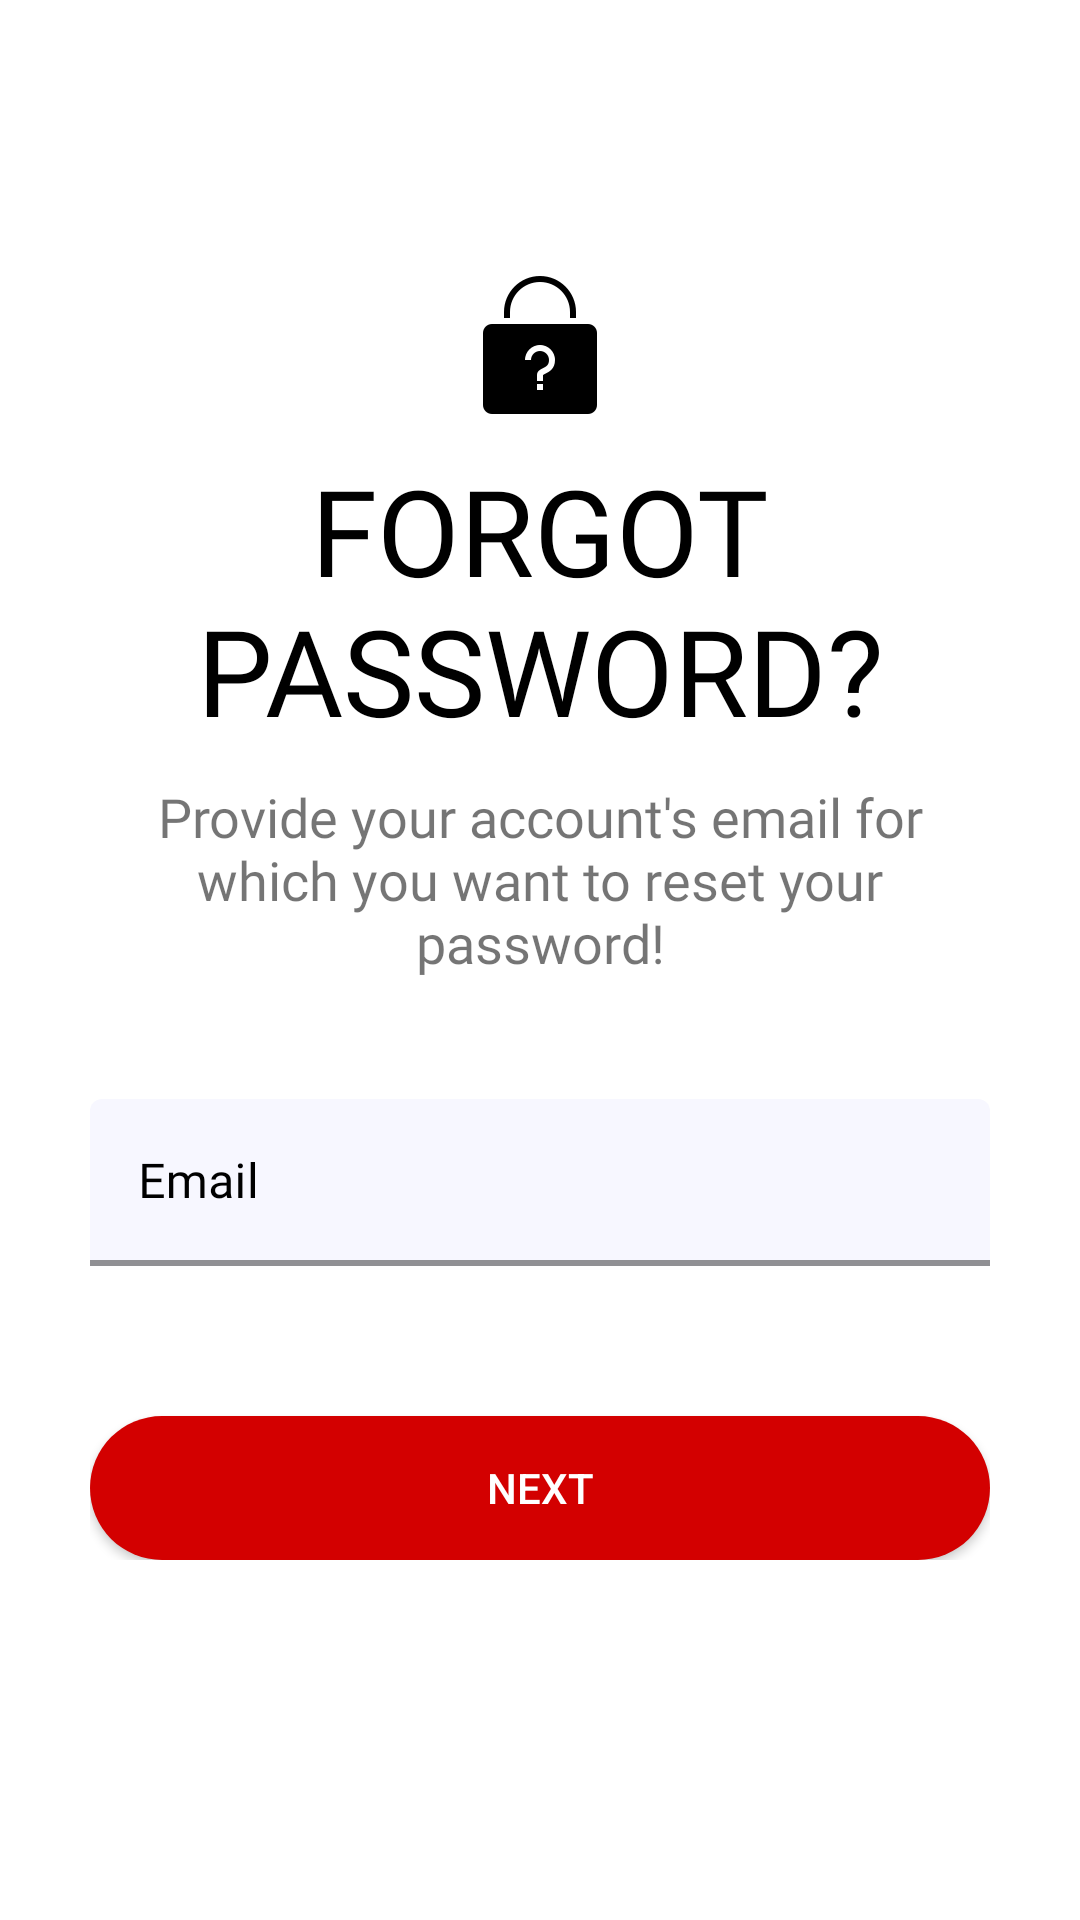

This screen was rendered from an Android layout file. Write that file and the resources it references.
<!-- AndroidManifest.xml: application theme Theme.Link -->
<!-- res/layout/fragment_forgot_password.xml -->
<?xml version="1.0" encoding="utf-8"?>
<ScrollView xmlns:android="http://schemas.android.com/apk/res/android"
    xmlns:app="http://schemas.android.com/apk/res-auto"
    xmlns:tools="http://schemas.android.com/tools"
    android:layout_width="match_parent"
    android:layout_height="match_parent"
    android:background="@color/white"
    android:padding="30dp"
    tools:context=".ui.password_reset_flow.PasswordResetFlowActivity">

    <LinearLayout
        android:layout_width="match_parent"
        android:layout_height="wrap_content"
        android:orientation="vertical">


        <ImageView
            android:id="@+id/forgot_password_page_back_btn"
            android:layout_width="wrap_content"
            android:layout_height="wrap_content"
            android:padding="5dp"
            android:src="@drawable/ic_back_arrow"/>


        <ImageView
            android:id="@+id/forgot_password_icon"
            android:layout_width="wrap_content"
            android:layout_height="wrap_content"
            android:layout_gravity="center"
            android:layout_marginTop="50dp"
            android:src="@drawable/ic_forgot_password"/>


        <TextView
            android:id="@+id/forgot_password_text"
            android:layout_width="wrap_content"
            android:layout_height="wrap_content"
            android:text="@string/forgot_password_text"
            android:textColor="@color/black"
            android:fontFamily="@font/muli_bold"
            android:textAllCaps="true"
            android:textSize="40sp"
            android:textAlignment="center"
            android:layout_gravity="center"
            android:gravity="center"
            android:layout_marginTop="10dp"/>

        <TextView
            android:id="@+id/forgot_password_detail"
            android:layout_width="wrap_content"
            android:layout_height="wrap_content"
            android:text="@string/forgot_password_detail"
            android:fontFamily="@font/muli"
            android:textSize="18sp"
            android:textAlignment="center"
            android:layout_gravity="center"
            android:gravity="center"
            android:layout_marginTop="10dp"/>


        <com.google.android.material.textfield.TextInputLayout
            style="@style/Widget.MaterialComponents.TextInputLayout.FilledBox"
            android:layout_width="match_parent"
            android:layout_height="wrap_content"
            android:layout_marginTop="40dp"
            app:boxBackgroundColor="@color/lite_white"
            android:textColorHint="@color/black"
            app:boxStrokeColor="@color/black"
            app:boxStrokeWidth="2dp"
            app:boxStrokeErrorColor="@color/red"
            app:boxStrokeWidthFocused="2dp"
            android:hint="@string/forgot_password_enter_email"
            app:startIconDrawable="@drawable/email_icon"
            app:startIconTint="@color/black"
            app:endIconMode="clear_text"
            app:endIconTint="@color/black"
            android:background="#00000000"
            app:hintTextColor="@color/black">

            <com.google.android.material.textfield.TextInputEditText
                android:layout_width="match_parent"
                android:layout_height="wrap_content"
                android:fontFamily="@font/muli"
                android:inputType="textEmailAddress"
                android:textColor="@color/black"
                android:textColorHint="@color/black">

            </com.google.android.material.textfield.TextInputEditText>


        </com.google.android.material.textfield.TextInputLayout>

        <Button
            android:layout_width="match_parent"
            android:layout_height="wrap_content"
            android:textAllCaps="true"
            android:layout_marginTop="50dp"
            android:background="@drawable/button_rounded_corner"
            android:textColor="@color/white"
            android:text="@string/forgot_password_btn_next" />

    </LinearLayout>

</ScrollView>
<!-- resources referenced by this layout -->
<resources>
  <color name="black">#000000</color>
  <color name="lite_white">#F7F7FF</color>
  <color name="red">#FF0000</color>
  <color name="white">#FFFFFF</color>
  <!-- drawable button_rounded_corner (drawable) -->
  <?xml version="1.0" encoding="utf-8"?>
  <shape xmlns:android="http://schemas.android.com/apk/res/android">
      <corners  android:radius="50dp"/>
      <solid android:color="@color/primary_900" />
  </shape>
  <!-- drawable ic_forgot_password: png bitmap (drawable-hdpi, 906 bytes) -->
  <string name="forgot_password_btn_next">Next</string>
  <string name="forgot_password_detail">Provide your account\'s email for which you want to reset your password!</string>
  <string name="forgot_password_enter_email">Email</string>
  <string name="forgot_password_text">Forgot Password?</string>
  <style name="Theme.Link" parent="Theme.MaterialComponents.Light.NoActionBar.Bridge">
          
          <item name="colorPrimary">@color/primary_700</item>
          <item name="colorPrimaryVariant">@color/primary_900</item>
          <item name="colorOnPrimary">@color/white</item>
          
          <item name="colorSecondary">@color/secondary_700</item>
          <item name="colorSecondaryVariant">@color/secondary_900</item>
          <item name="colorOnSecondary">@color/black</item>
          
          <item name="android:statusBarColor" tools:targetApi="l">?attr/colorPrimaryVariant</item>
          
      </style>
  <color name="primary_900">#D30000</color>
  <color name="primary_700">#F92406</color>
  <color name="secondary_700">#009BB2</color>
  <color name="secondary_900">#00646C</color>
</resources>
